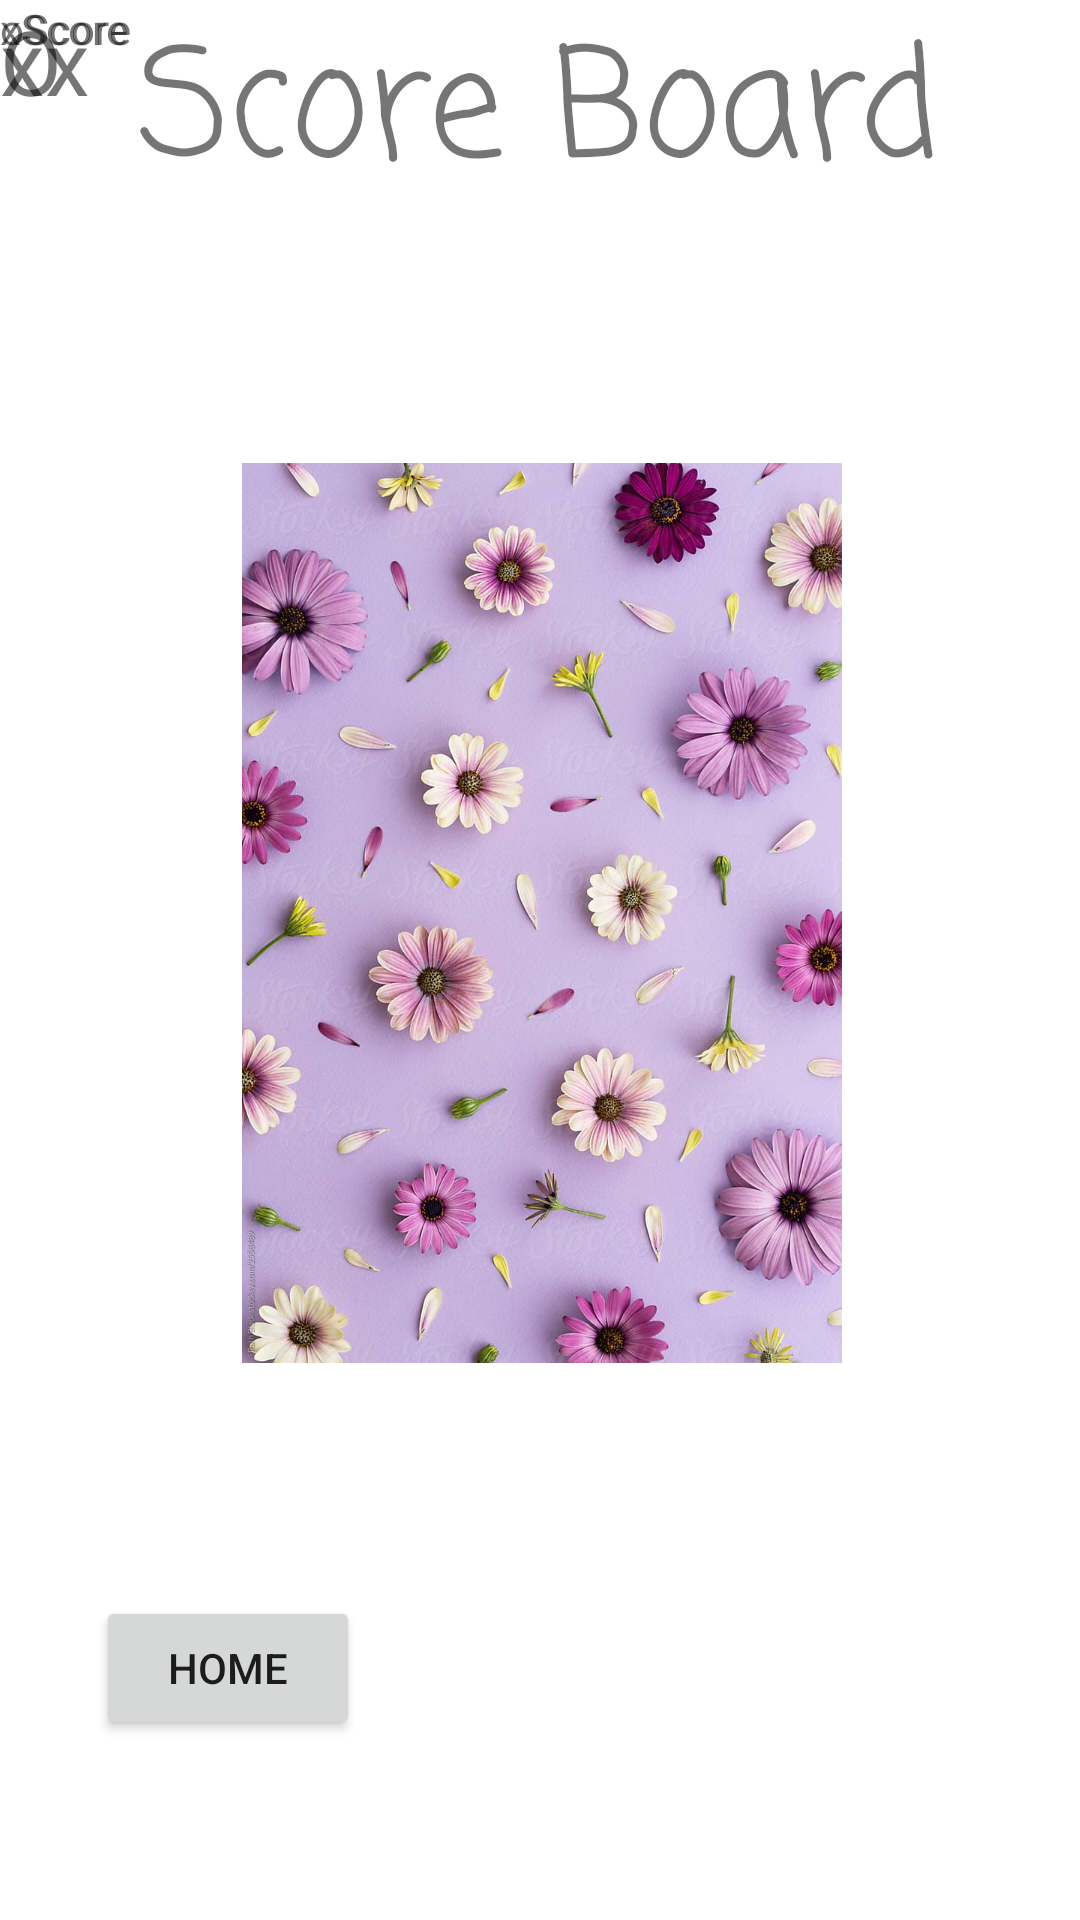

Here is an Android app screen rendered from its layout file. Give the layout XML and the strings, colors and styles it references.
<!-- AndroidManifest.xml: application theme Theme.TackleTacToee -->
<!-- res/layout/activity_winner_page.xml -->
<?xml version="1.0" encoding="utf-8"?>
<androidx.constraintlayout.widget.ConstraintLayout xmlns:android="http://schemas.android.com/apk/res/android"
    xmlns:app="http://schemas.android.com/apk/res-auto"
    xmlns:tools="http://schemas.android.com/tools"
    android:layout_width="match_parent"
    android:layout_height="match_parent"
    tools:context=".WinnerPage">

    <Button
        android:id="@+id/backToHome"
        android:layout_width="wrap_content"
        android:layout_height="wrap_content"
        android:layout_marginStart="32dp"
        android:layout_marginBottom="44dp"
        android:text="@string/home"
        app:layout_constraintBottom_toBottomOf="@+id/imageView"
        app:layout_constraintStart_toStartOf="parent" />

    <ImageView
        android:id="@+id/imageView"
        android:layout_width="200sp"
        android:layout_height="wrap_content"
        android:layout_marginBottom="16dp"
        android:contentDescription="@string/image"
        app:layout_constraintBottom_toBottomOf="parent"
        app:layout_constraintEnd_toEndOf="parent"
        app:layout_constraintHorizontal_bias="0.505"
        app:layout_constraintStart_toStartOf="parent"
        app:srcCompat="@drawable/purple_background" />

    <TextView
        android:id="@+id/textView3"
        android:layout_width="wrap_content"
        android:layout_height="wrap_content"
        android:fontFamily="casual"
        android:lineSpacingExtra="8sp"
        android:text="@string/score_board"
        android:textSize="50sp"
        android:typeface="normal"
        app:layout_constraintEnd_toEndOf="parent"
        app:layout_constraintHorizontal_bias="0.496"
        app:layout_constraintStart_toStartOf="parent"
        tools:layout_editor_absoluteY="57dp" />

    <TextView
        android:id="@+id/pointO"
        android:layout_width="wrap_content"
        android:layout_height="wrap_content"
        android:text="oScore"
        tools:layout_editor_absoluteX="249dp"
        tools:layout_editor_absoluteY="564dp" />

    <TextView
        android:id="@+id/pointX"
        android:layout_width="wrap_content"
        android:layout_height="wrap_content"
        android:text="@string/xscore"
        tools:layout_editor_absoluteX="107dp"
        tools:layout_editor_absoluteY="564dp" />

    <TextView
        android:id="@+id/x"
        android:layout_width="wrap_content"
        android:layout_height="wrap_content"
        android:text="xx"
        android:textSize="30sp"
        tools:layout_editor_absoluteX="120dp"
        tools:layout_editor_absoluteY="513dp"
        tools:text="X" />

    <TextView
        android:id="@+id/Ologo"
        android:layout_width="wrap_content"
        android:layout_height="wrap_content"
        android:text="@string/oo"
        android:textSize="30sp"
        tools:layout_editor_absoluteX="260dp"
        tools:layout_editor_absoluteY="513dp"
        tools:text="O" />

</androidx.constraintlayout.widget.ConstraintLayout>
<!-- resources referenced by this layout -->
<resources>
  <!-- drawable purple_background: jpeg bitmap (drawable, 135074 bytes) -->
  <string name="home">Home</string>
  <string name="image">Image</string>
  <string name="oo">O</string>
  <string name="score_board">Score Board</string>
  <string name="xscore">xScore</string>
  <style name="Theme.TackleTacToee" parent="Theme.MaterialComponents.DayNight.DarkActionBar">
          
          <item name="colorPrimary">@color/purple_500</item>
          <item name="colorPrimaryVariant">@color/purple_700</item>
          <item name="colorOnPrimary">@color/white</item>
          
          <item name="colorSecondary">@color/teal_200</item>
          <item name="colorSecondaryVariant">@color/teal_700</item>
          <item name="colorOnSecondary">@color/black</item>
          
          <item name="android:statusBarColor" tools:targetApi="l">?attr/colorPrimaryVariant</item>
          
      </style>
  <!-- not gathered from this repository: default colours our renderer supplied (Android Studio template values) -->
  <color name="purple_500">#FF6200EE</color>
  <color name="purple_700">#FF3700B3</color>
  <color name="teal_200">#FF03DAC5</color>
  <color name="teal_700">#FF018786</color>
  <color name="black">#FF000000</color>
  <color name="white">#FFFFFFFF</color>
</resources>
